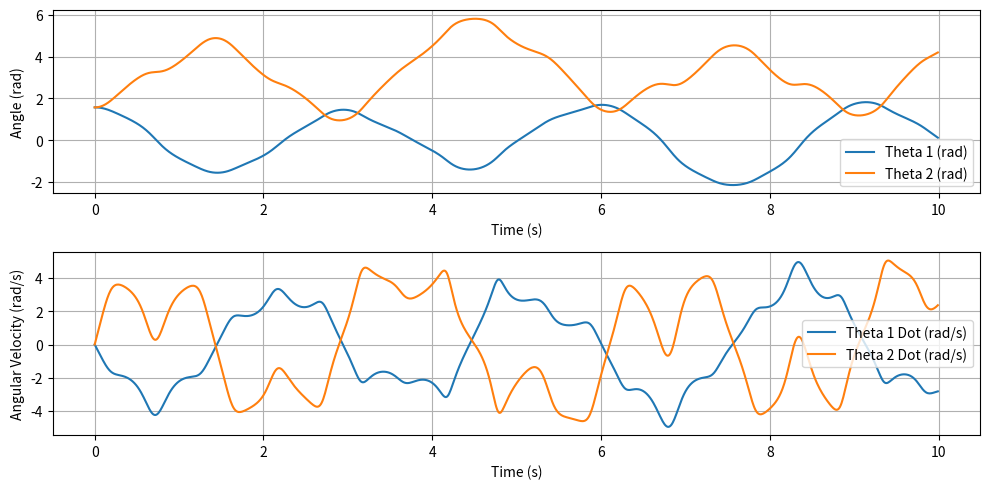

Here is the Python script that generated this plot:
#This code simulates the motion of a double pendulum using numerical integration.
# It uses the Euler method to solve the equations of motion and plots the angles and angular velocities over time.
# Double Pendulum Chaos Simulation

import numpy as np
import matplotlib.pyplot as plt

# Parameters
g = 9.81  # acceleration due to gravity (m/s^2)
L1 = 1.0  # length of first pendulum (m)    
L2 = 1.0  # length of second pendulum (m)
m1 = 1.0  # mass of first pendulum (kg)
m2 = 1.0  # mass of second pendulum (kg)

# Initial conditions
theta1_0 = np.pi / 2  # initial angle of first pendulum (radians)
theta2_0 = np.pi / 2  # initial angle of second pendulum (radians)
theta1_dot_0 = 0.0  # initial angular velocity of first pendulum (rad/s)
theta2_dot_0 = 0.0  # initial angular velocity of second pendulum (rad/s)

# Time parameters
dt = 0.01  # time step (s)
t_max = 10.0  # total time (s)
t = np.arange(0, t_max, dt)  # time array
# Number of time steps
n_steps = len(t)

# Initialize arrays to store angles and angular velocities
theta1 = np.zeros(n_steps)
theta2 = np.zeros(n_steps)
theta1_dot = np.zeros(n_steps)
theta2_dot = np.zeros(n_steps)

# Set initial conditions
theta1[0] = theta1_0
theta2[0] = theta2_0
theta1_dot[0] = theta1_dot_0
theta2_dot[0] = theta2_dot_0
# Function to compute derivatives
def derivatives(theta1, theta2, theta1_dot, theta2_dot):
    delta = theta2 - theta1
    den1 = (m1 + m2) * L1 - m2 * L1 * np.cos(delta) ** 2
    den2 = (L2 / L1) * den1

    dtheta1_dot = (m2 * L1 * theta1_dot ** 2 * np.sin(delta) * np.cos(delta) +
                   m2 * g * np.sin(theta2) * np.cos(delta) +
                   m2 * L2 * theta2_dot ** 2 * np.sin(delta) -
                   (m1 + m2) * g * np.sin(theta1)) / den1

    dtheta2_dot = (-m2 * L2 * theta2_dot ** 2 * np.sin(delta) * np.cos(delta) +
                   (m1 + m2) * g * np.sin(theta1) * np.cos(delta) -
                   (m1 + m2) * L1 * theta1_dot ** 2 * np.sin(delta)) / den2

    return dtheta1_dot, dtheta2_dot

# Time integration using Euler's method
for i in range(n_steps - 1):
    dtheta1_dot, dtheta2_dot = derivatives(theta1[i], theta2[i], theta1_dot[i], theta2_dot[i])
    
    # Update angular velocities
    theta1_dot[i + 1] = theta1_dot[i] + dtheta1_dot * dt
    theta2_dot[i + 1] = theta2_dot[i] + dtheta2_dot * dt
    
    # Update angles
    theta1[i + 1] = theta1[i] + theta1_dot[i] * dt
    theta2[i + 1] = theta2[i] + theta2_dot[i] * dt

# Plotting the results
plt.figure(figsize=(10, 5))
plt.subplot(2, 1, 1)
plt.plot(t, theta1, label='Theta 1 (rad)')
plt.plot(t, theta2, label='Theta 2 (rad)')
plt.xlabel('Time (s)')
plt.ylabel('Angle (rad)')
plt.legend()
plt.grid()

plt.subplot(2, 1, 2)
plt.plot(t, theta1_dot, label='Theta 1 Dot (rad/s)')
plt.plot(t, theta2_dot, label='Theta 2 Dot (rad/s)')
plt.xlabel('Time (s)')
plt.ylabel('Angular Velocity (rad/s)')
plt.legend()
plt.grid()

plt.tight_layout()
plt.show()